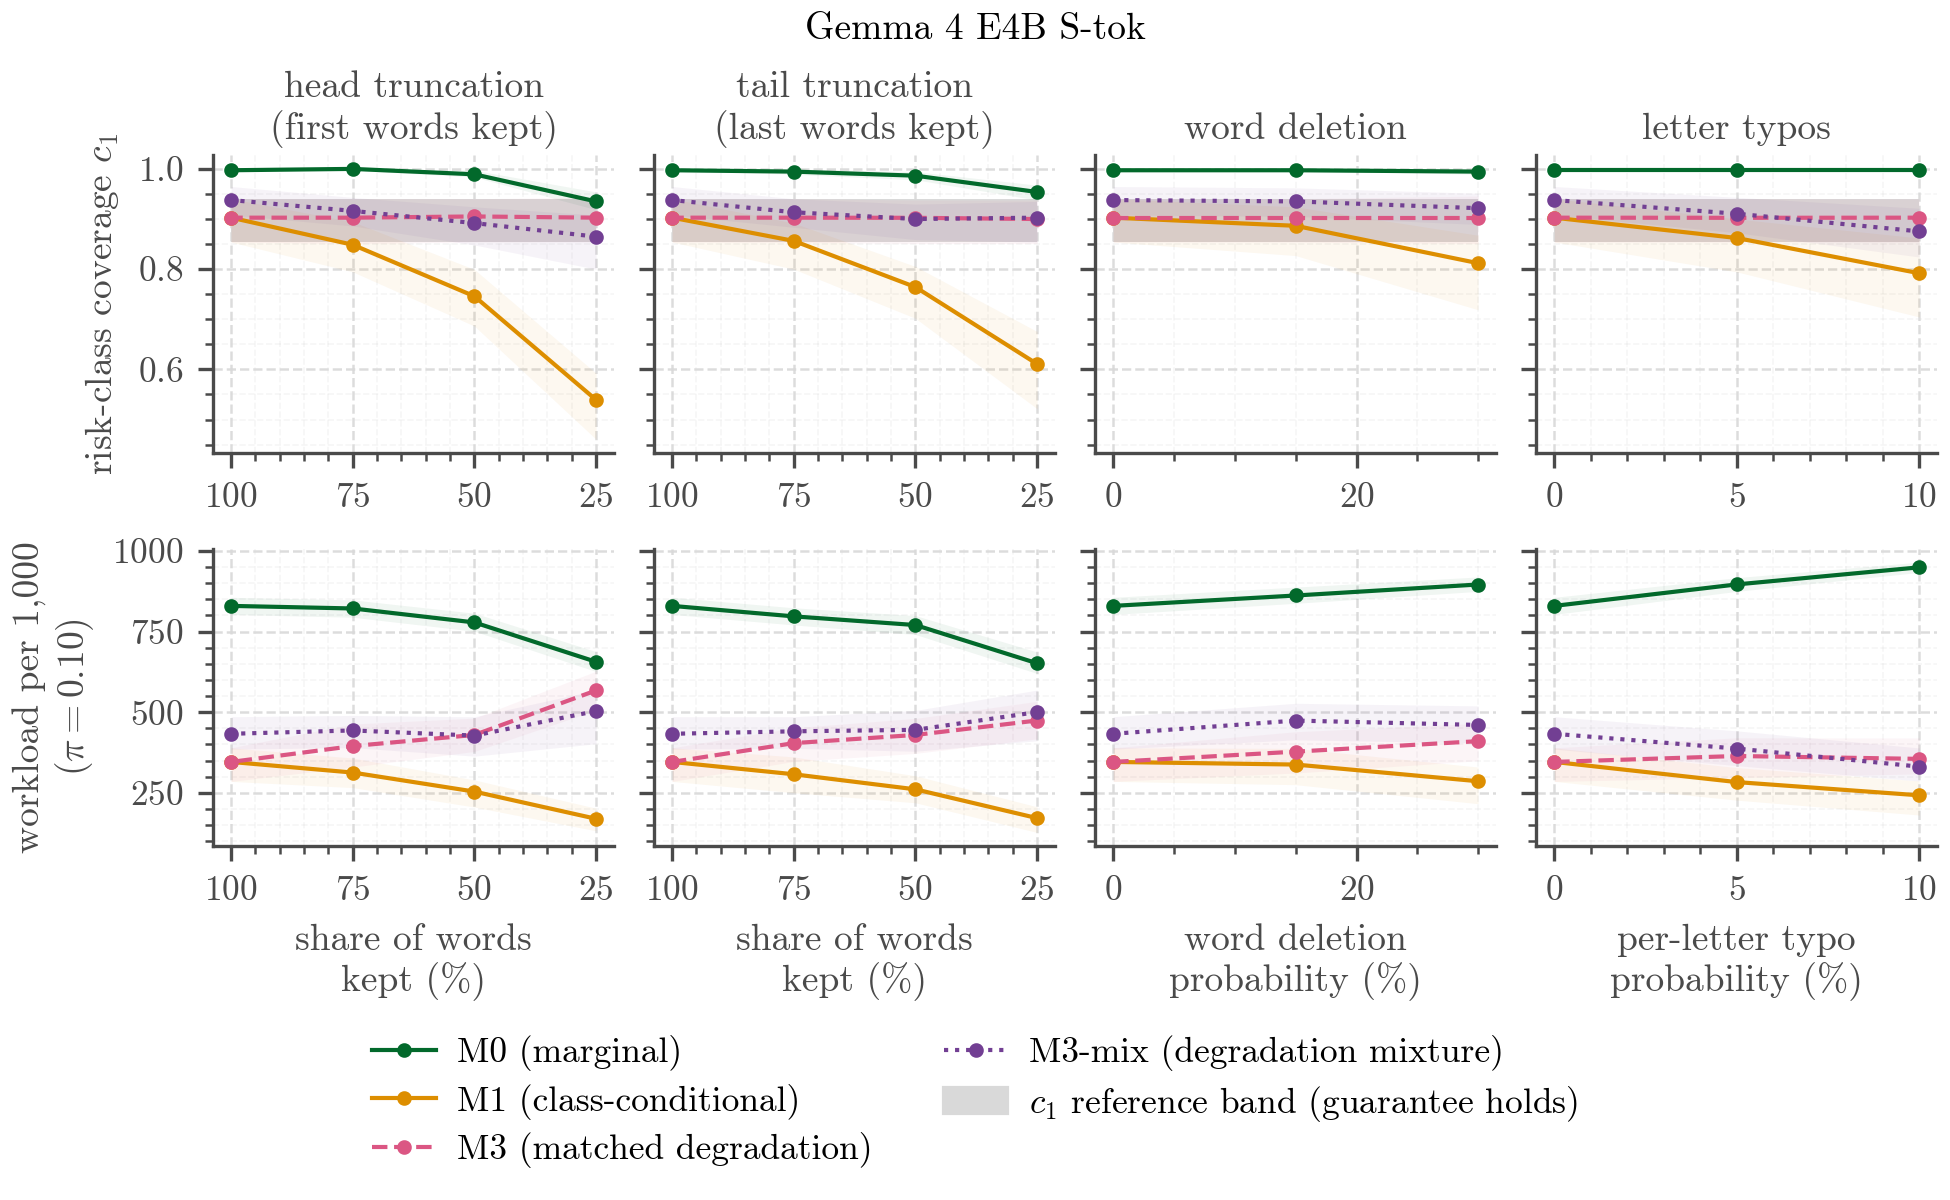

The file beside this chart, header and first rows:
model, alpha, family, condition, strength, method, metric, band_low, band_high, median, q025, q975, seed_min, seed_max
gemma_s_tok_P1, 0.1, head, clean, 100, M0, c1, 0.8541, 0.9405, 0.9973, 0.9973, 1.0, , 
gemma_s_tok_P1, 0.1, head, clean, 100, M0, workload_per_1000, 0.8541, 0.9405, 829.6, 803, 856.2, , 
gemma_s_tok_P1, 0.1, head, clean, 100, M1, c1, 0.8541, 0.9405, 0.9027, 0.8541, 0.9405, , 
gemma_s_tok_P1, 0.1, head, clean, 100, M1, workload_per_1000, 0.8541, 0.9405, 345.8, 285.4, 389.6, , 
gemma_s_tok_P1, 0.1, head, clean, 100, M3, c1, 0.8541, 0.9405, 0.9027, 0.8541, 0.9405, , 
gemma_s_tok_P1, 0.1, head, clean, 100, M3, workload_per_1000, 0.8541, 0.9405, 345.8, 285.4, 389.6, , 
gemma_s_tok_P1, 0.1, head, clean, 100, M3-mix, c1, 0.8541, 0.9405, 0.9378, 0.9081, 0.9649, , 
gemma_s_tok_P1, 0.1, head, clean, 100, M3-mix, workload_per_1000, 0.8541, 0.9405, 433, 385.5, 486, , 
gemma_s_tok_P1, 0.1, head, head_75, 75, M0, c1, 0.8541, 0.9405, 1.0, 0.9973, 1.0, , 
gemma_s_tok_P1, 0.1, head, head_75, 75, M0, workload_per_1000, 0.8541, 0.9405, 821.6, 794.4, 848.2, , 
gemma_s_tok_P1, 0.1, head, head_75, 75, M1, c1, 0.8541, 0.9405, 0.8486, 0.7946, 0.8946, , 
gemma_s_tok_P1, 0.1, head, head_75, 75, M1, workload_per_1000, 0.8541, 0.9405, 312.8, 266.1, 357.8, , 
gemma_s_tok_P1, 0.1, head, head_75, 75, M3, c1, 0.8541, 0.9405, 0.9027, 0.8514, 0.9405, , 
gemma_s_tok_P1, 0.1, head, head_75, 75, M3, workload_per_1000, 0.8541, 0.9405, 394.9, 329.9, 463.4, , 
gemma_s_tok_P1, 0.1, head, head_75, 75, M3-mix, c1, 0.8541, 0.9405, 0.9162, 0.8862, 0.9431, , 
gemma_s_tok_P1, 0.1, head, head_75, 75, M3-mix, workload_per_1000, 0.8541, 0.9405, 443.4, 390.3, 490, , 
gemma_s_tok_P1, 0.1, head, head_50, 50, M0, c1, 0.8541, 0.9405, 0.9892, 0.9837, 0.9973, , 
gemma_s_tok_P1, 0.1, head, head_50, 50, M0, workload_per_1000, 0.8541, 0.9405, 778.3, 751, 806.9, , 
gemma_s_tok_P1, 0.1, head, head_50, 50, M1, c1, 0.8541, 0.9405, 0.7459, 0.6865, 0.7995, , 
gemma_s_tok_P1, 0.1, head, head_50, 50, M1, workload_per_1000, 0.8541, 0.9405, 253.8, 205.7, 290, , 
gemma_s_tok_P1, 0.1, head, head_50, 50, M3, c1, 0.8541, 0.9405, 0.9051, 0.854, 0.9405, , 
gemma_s_tok_P1, 0.1, head, head_50, 50, M3, workload_per_1000, 0.8541, 0.9405, 429.5, 378.3, 481.5, , 
gemma_s_tok_P1, 0.1, head, head_50, 50, M3-mix, c1, 0.8541, 0.9405, 0.8919, 0.8482, 0.9243, , 
gemma_s_tok_P1, 0.1, head, head_50, 50, M3-mix, workload_per_1000, 0.8541, 0.9405, 427.5, 363.6, 485.7, , 
gemma_s_tok_P1, 0.1, head, head_25, 25, M0, c1, 0.8541, 0.9405, 0.9351, 0.9186, 0.9541, , 
gemma_s_tok_P1, 0.1, head, head_25, 25, M0, workload_per_1000, 0.8541, 0.9405, 656.2, 626.1, 687.8, , 
gemma_s_tok_P1, 0.1, head, head_25, 25, M1, c1, 0.8541, 0.9405, 0.5393, 0.4607, 0.5924, , 
gemma_s_tok_P1, 0.1, head, head_25, 25, M1, workload_per_1000, 0.8541, 0.9405, 169.5, 132.1, 202.2, , 
gemma_s_tok_P1, 0.1, head, head_25, 25, M3, c1, 0.8541, 0.9405, 0.9027, 0.8541, 0.9433, , 
gemma_s_tok_P1, 0.1, head, head_25, 25, M3, workload_per_1000, 0.8541, 0.9405, 567.4, 506.2, 627.2, , 
gemma_s_tok_P1, 0.1, head, head_25, 25, M3-mix, c1, 0.8541, 0.9405, 0.8649, 0.8, 0.9079, , 
gemma_s_tok_P1, 0.1, head, head_25, 25, M3-mix, workload_per_1000, 0.8541, 0.9405, 503.5, 402.2, 568.2, , 
gemma_s_tok_P1, 0.1, tail, clean, 100, M0, c1, 0.8541, 0.9405, 0.9973, 0.9973, 1.0, , 
gemma_s_tok_P1, 0.1, tail, clean, 100, M0, workload_per_1000, 0.8541, 0.9405, 829.6, 803, 856.2, , 
gemma_s_tok_P1, 0.1, tail, clean, 100, M1, c1, 0.8541, 0.9405, 0.9027, 0.8541, 0.9405, , 
gemma_s_tok_P1, 0.1, tail, clean, 100, M1, workload_per_1000, 0.8541, 0.9405, 345.8, 285.4, 389.6, , 
gemma_s_tok_P1, 0.1, tail, clean, 100, M3, c1, 0.8541, 0.9405, 0.9027, 0.8541, 0.9405, , 
gemma_s_tok_P1, 0.1, tail, clean, 100, M3, workload_per_1000, 0.8541, 0.9405, 345.8, 285.4, 389.6, , 
gemma_s_tok_P1, 0.1, tail, clean, 100, M3-mix, c1, 0.8541, 0.9405, 0.9378, 0.9081, 0.9649, , 
gemma_s_tok_P1, 0.1, tail, clean, 100, M3-mix, workload_per_1000, 0.8541, 0.9405, 433, 385.5, 486, , 
gemma_s_tok_P1, 0.1, tail, tail_75, 75, M0, c1, 0.8541, 0.9405, 0.9946, 0.9892, 1.0, , 
gemma_s_tok_P1, 0.1, tail, tail_75, 75, M0, workload_per_1000, 0.8541, 0.9405, 797.1, 770.5, 823.7, , 
gemma_s_tok_P1, 0.1, tail, tail_75, 75, M1, c1, 0.8541, 0.9405, 0.8564, 0.8, 0.8919, , 
gemma_s_tok_P1, 0.1, tail, tail_75, 75, M1, workload_per_1000, 0.8541, 0.9405, 307.5, 250.2, 361.3, , 
gemma_s_tok_P1, 0.1, tail, tail_75, 75, M3, c1, 0.8541, 0.9405, 0.9027, 0.8536, 0.9404, , 
gemma_s_tok_P1, 0.1, tail, tail_75, 75, M3, workload_per_1000, 0.8541, 0.9405, 404.1, 347.2, 451.6, , 
gemma_s_tok_P1, 0.1, tail, tail_75, 75, M3-mix, c1, 0.8541, 0.9405, 0.9135, 0.8835, 0.9404, , 
gemma_s_tok_P1, 0.1, tail, tail_75, 75, M3-mix, workload_per_1000, 0.8541, 0.9405, 440.7, 387.9, 486, , 
gemma_s_tok_P1, 0.1, tail, tail_50, 50, M0, c1, 0.8541, 0.9405, 0.9865, 0.9783, 0.9946, , 
gemma_s_tok_P1, 0.1, tail, tail_50, 50, M0, workload_per_1000, 0.8541, 0.9405, 770.2, 740.9, 799.5, , 
gemma_s_tok_P1, 0.1, tail, tail_50, 50, M1, c1, 0.8541, 0.9405, 0.7642, 0.7019, 0.8054, , 
gemma_s_tok_P1, 0.1, tail, tail_50, 50, M1, workload_per_1000, 0.8541, 0.9405, 260.8, 219, 302.9, , 
gemma_s_tok_P1, 0.1, tail, tail_50, 50, M3, c1, 0.8541, 0.9405, 0.9024, 0.8514, 0.9378, , 
gemma_s_tok_P1, 0.1, tail, tail_50, 50, M3, workload_per_1000, 0.8541, 0.9405, 429.4, 372.2, 480.7, , 
gemma_s_tok_P1, 0.1, tail, tail_50, 50, M3-mix, c1, 0.8541, 0.9405, 0.9, 0.859, 0.9297, , 
gemma_s_tok_P1, 0.1, tail, tail_50, 50, M3-mix, workload_per_1000, 0.8541, 0.9405, 445.2, 378.9, 505.4, , 
gemma_s_tok_P1, 0.1, tail, tail_25, 25, M0, c1, 0.8541, 0.9405, 0.9539, 0.9378, 0.9676, , 
gemma_s_tok_P1, 0.1, tail, tail_25, 25, M0, workload_per_1000, 0.8541, 0.9405, 651.6, 620, 686.5, , 
gemma_s_tok_P1, 0.1, tail, tail_25, 25, M1, c1, 0.8541, 0.9405, 0.6108, 0.5216, 0.6757, , 
gemma_s_tok_P1, 0.1, tail, tail_25, 25, M1, workload_per_1000, 0.8541, 0.9405, 171.5, 127, 206.6, , 
... 52 more rows
